The GitHub repository drithh/skin-cancer-classification contains a labelled image folder "preprocessed" with 2 categories: benign, malignant. Examples follow, each with its label.

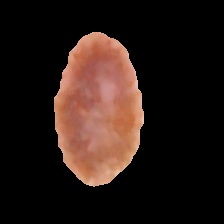
Label: malignant

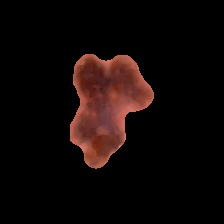
Label: malignant

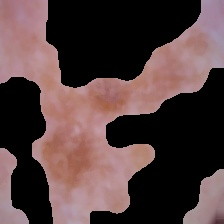
Label: malignant

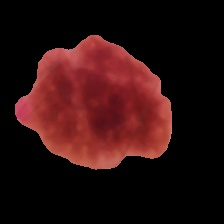
Label: benign

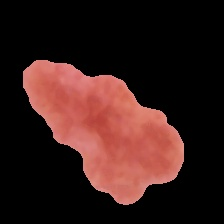
Label: benign

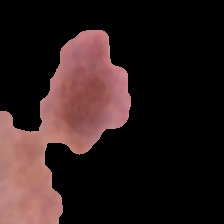
Label: benign
